Run: headless pygame with SDL's dummy video driver; simulated clock (each Clock.tick advances the game by its frame time, no real sleeping); random seed 0; keys injected as events and as key.get_pressed() state; no mouse input.
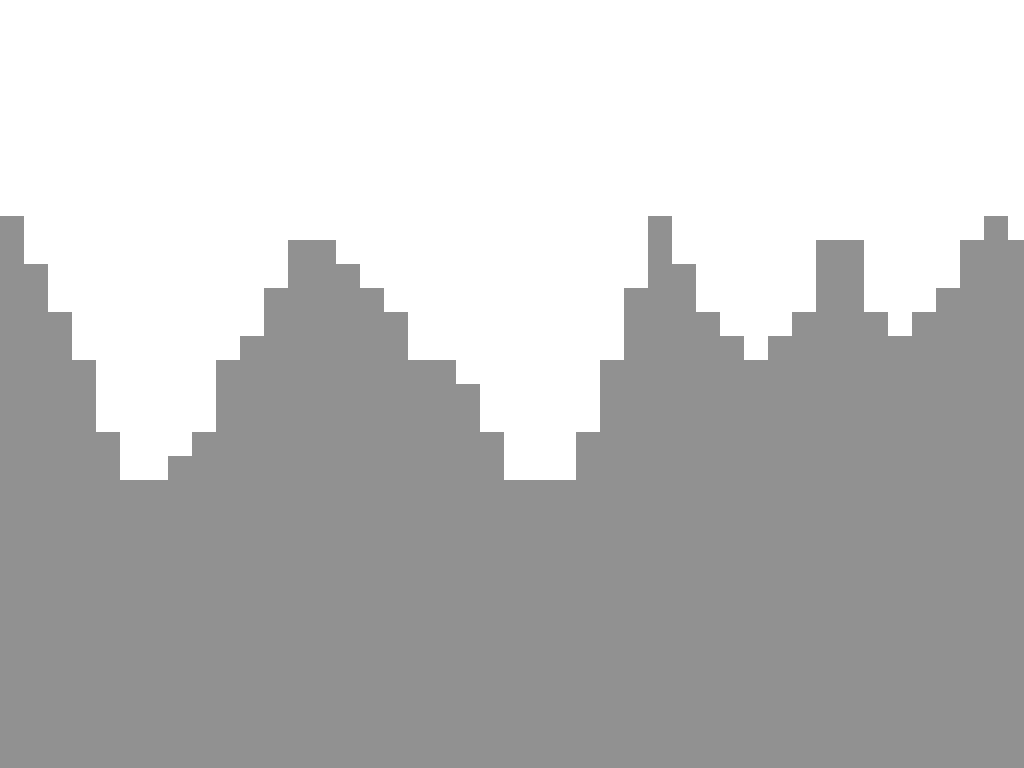
Frame 1 of 4 · flips 1–60 · no input
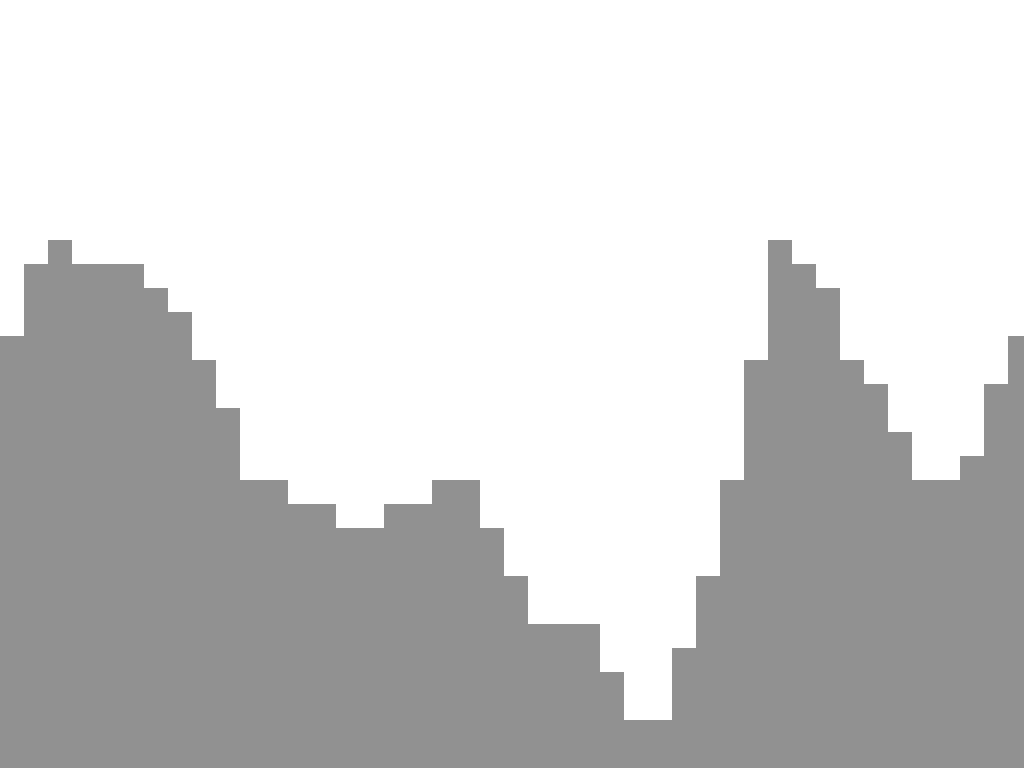
Frame 2 of 4 · flips 61–180 · tapped SPACE, RETURN · held RIGHT (→), D
Frame 3 of 4 · flips 181–300 · held DOWN (↓), S · screen unchanged from frame 2, image omitted
Frame 4 of 4 · flips 301–420 · held LEFT (←), A, UP (↑), W · screen same as frame 1, image omitted

The pygame program that drew these frames:

import random
import pygame

pygame.init()
display_info = pygame.display.Info()
WIDTH, HEIGHT = display_info.current_w, display_info.current_h
WIN = pygame.display.set_mode((WIDTH, HEIGHT))
STEP_MAX = 2.5
STEP_CHANGE = 0.5
HEIGHT_MAX = HEIGHT * 0.3 
TILESIZE = 24



def generate(List, slope, height):
    rects = []
    for x in List:
        height += slope
        slope += (random.random() * STEP_CHANGE) * 2 - STEP_CHANGE

        if slope > STEP_MAX:
            slope = STEP_MAX
        if slope < -STEP_MAX:
            stope = -STEP_MAX
 
        if height < HEIGHT_MAX:
            height = HEIGHT_MAX
            slope *= -1;
        if height > HEIGHT:
            height = HEIGHT
            slope *= -1
        rect = int(x // TILESIZE)*TILESIZE, int(height // TILESIZE) * TILESIZE
        for r in rects:
            if rect[0] == r[0]:
                break
        else:
            rects.append(rect)
    return rects, slope, height
clock = pygame.time.Clock()
run = True
height = random.random() * HEIGHT_MAX
slope = (random.random() * STEP_MAX) * 2 - STEP_MAX
rects = []

List = range(WIDTH)
rs, slope, height = generate(List, slope, height)
rects += rs
drawing_rect = pygame.Rect(0, 0, TILESIZE, HEIGHT)
x_offset = 0
while run:
    clock.tick(60)
    for event in pygame.event.get():
        if event.type == pygame.QUIT:
            run = False
        elif event.type == pygame.KEYDOWN:
            if event.key == pygame.K_ESCAPE:
                run = False
            elif event.key == pygame.K_r:
                List = range(len(rects) * TILESIZE, len(rects) * TILESIZE + WIDTH)
                rs, slope, height = generate(List, slope, height)
                rects += rs
    keys = pygame.key.get_pressed()
    if keys[pygame.K_d]:
        x_offset -= 10
    if keys[pygame.K_a]:
        x_offset += 10
    if -x_offset >= len(rects) * TILESIZE - WIDTH:
        List = range(len(rects) * TILESIZE, len(rects) * TILESIZE + WIDTH)
        rs, slope, height = generate(List, slope, height)
        rects += rs
    WIN.fill((255, 255, 255))
    for rect in rects:
        drawing_rect.x, drawing_rect.y = rect
        drawing_rect.x += x_offset
        pygame.draw.rect(WIN, (144, 144, 144), drawing_rect)
    pygame.display.update()
